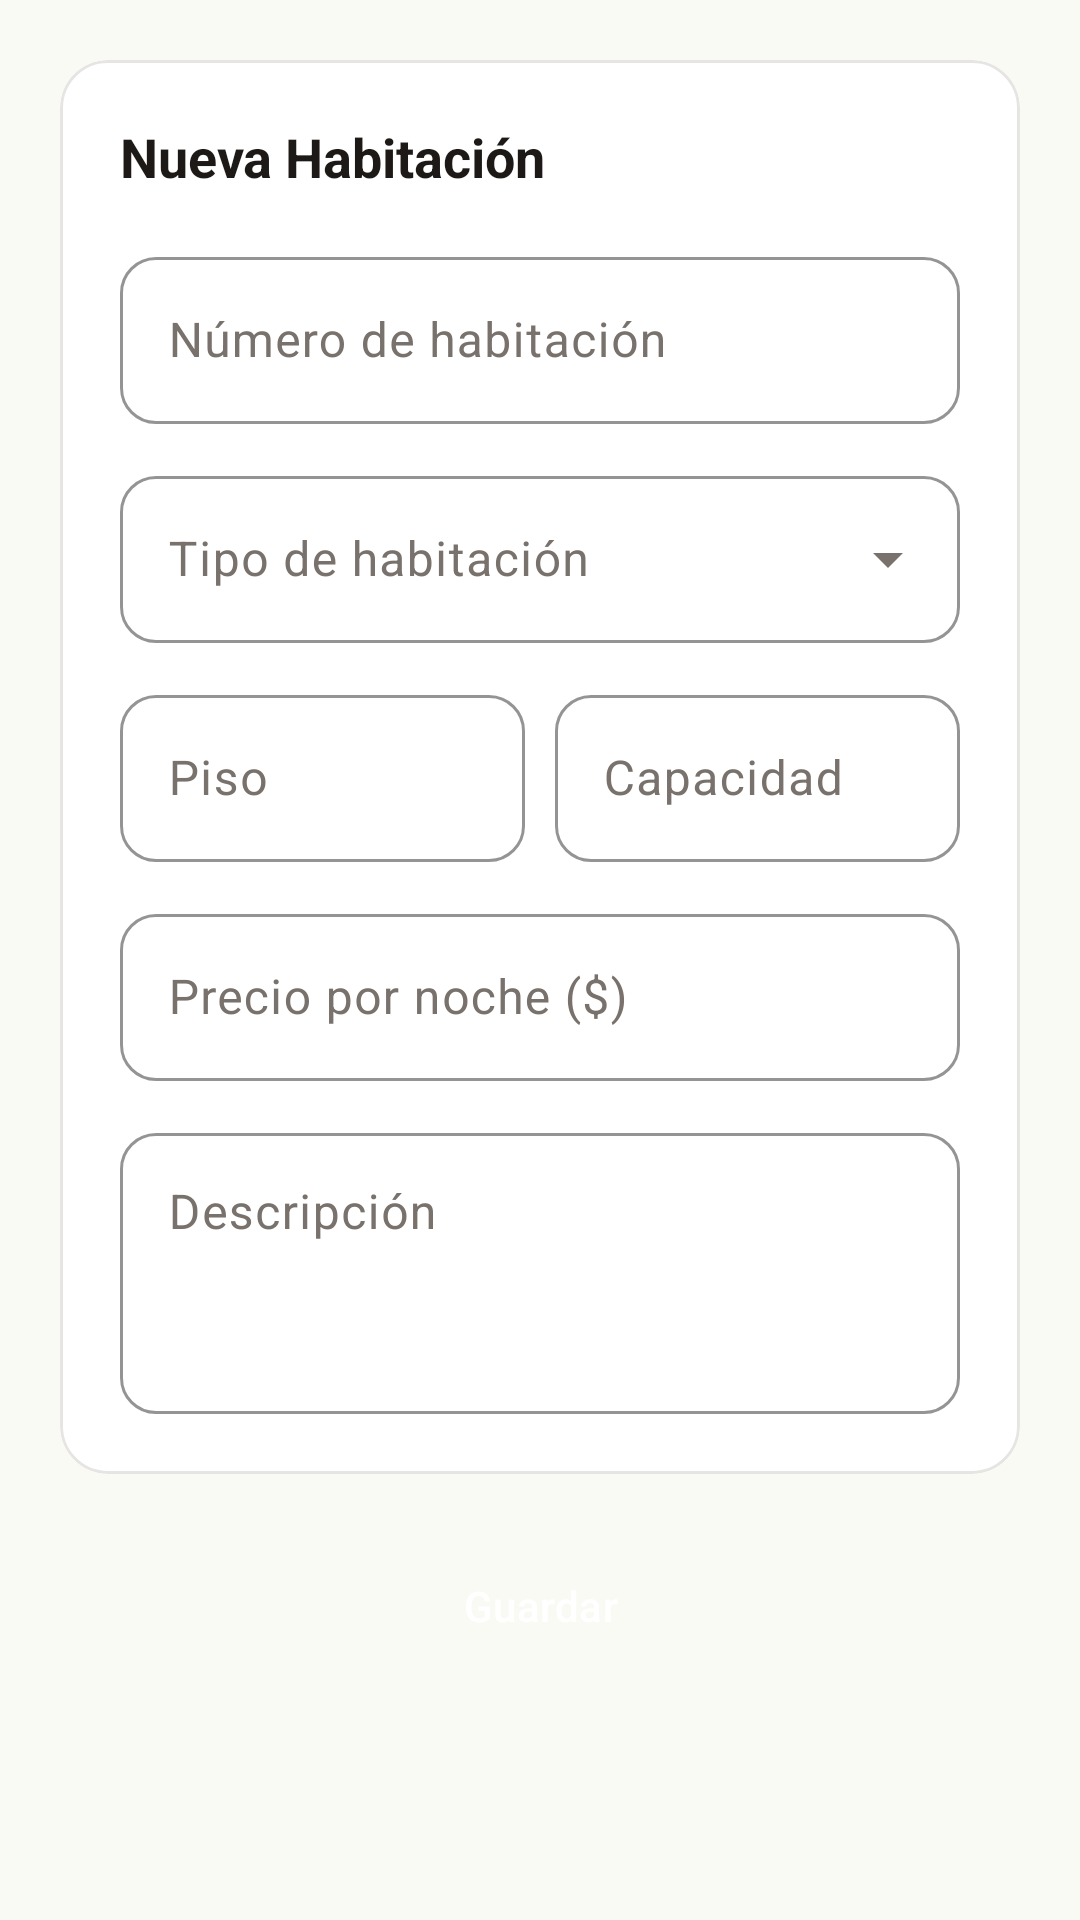

Write the Android layout XML for this screen, with the resource values it uses.
<!-- AndroidManifest.xml: application theme Theme.AppHotel -->
<!-- res/layout/fragment_habitacion_form.xml -->
<?xml version="1.0" encoding="utf-8"?>
<ScrollView xmlns:android="http://schemas.android.com/apk/res/android"
    xmlns:app="http://schemas.android.com/apk/res-auto"
    android:layout_width="match_parent"
    android:layout_height="match_parent"
    android:background="@color/background"
    android:fillViewport="true">

    <LinearLayout
        android:layout_width="match_parent"
        android:layout_height="wrap_content"
        android:orientation="vertical"
        android:padding="20dp">

        
        <com.google.android.material.card.MaterialCardView
            style="@style/Widget.AppHotel.Card"
            android:layout_width="match_parent"
            android:layout_height="wrap_content">

            <LinearLayout
                android:layout_width="match_parent"
                android:layout_height="wrap_content"
                android:orientation="vertical"
                android:padding="20dp">

                
                <TextView
                    android:id="@+id/text_form_title"
                    android:layout_width="wrap_content"
                    android:layout_height="wrap_content"
                    android:text="Nueva Habitación"
                    android:textSize="18sp"
                    android:textStyle="bold"
                    android:textColor="@color/text_primary"
                    android:layout_marginBottom="16dp" />

                
                <com.google.android.material.textfield.TextInputLayout
                    style="@style/Widget.AppHotel.TextInput"
                    android:layout_width="match_parent"
                    android:layout_height="wrap_content"
                    android:hint="Número de habitación">
                    <com.google.android.material.textfield.TextInputEditText
                        android:id="@+id/edit_numero"
                        android:layout_width="match_parent"
                        android:layout_height="wrap_content"
                        android:inputType="text" />
                </com.google.android.material.textfield.TextInputLayout>

                
                <com.google.android.material.textfield.TextInputLayout
                    style="@style/Widget.AppHotel.TextInput.Dropdown"
                    android:layout_width="match_parent"
                    android:layout_height="wrap_content"
                    android:layout_marginTop="12dp"
                    android:hint="Tipo de habitación">
                    <AutoCompleteTextView
                        android:id="@+id/spinner_tipo"
                        android:layout_width="match_parent"
                        android:layout_height="wrap_content"
                        android:inputType="none" />
                </com.google.android.material.textfield.TextInputLayout>

                
                <LinearLayout
                    android:layout_width="match_parent"
                    android:layout_height="wrap_content"
                    android:layout_marginTop="12dp"
                    android:orientation="horizontal"
                    android:baselineAligned="false">

                    <com.google.android.material.textfield.TextInputLayout
                        style="@style/Widget.AppHotel.TextInput"
                        android:layout_width="0dp"
                        android:layout_height="wrap_content"
                        android:layout_weight="1"
                        android:hint="Piso">
                        <com.google.android.material.textfield.TextInputEditText
                            android:id="@+id/edit_piso"
                            android:layout_width="match_parent"
                            android:layout_height="wrap_content"
                            android:inputType="number" />
                    </com.google.android.material.textfield.TextInputLayout>

                    <com.google.android.material.textfield.TextInputLayout
                        style="@style/Widget.AppHotel.TextInput"
                        android:layout_width="0dp"
                        android:layout_height="wrap_content"
                        android:layout_weight="1"
                        android:layout_marginStart="10dp"
                        android:hint="Capacidad">
                        <com.google.android.material.textfield.TextInputEditText
                            android:id="@+id/edit_capacidad"
                            android:layout_width="match_parent"
                            android:layout_height="wrap_content"
                            android:inputType="number" />
                    </com.google.android.material.textfield.TextInputLayout>
                </LinearLayout>

                
                <com.google.android.material.textfield.TextInputLayout
                    style="@style/Widget.AppHotel.TextInput"
                    android:layout_width="match_parent"
                    android:layout_height="wrap_content"
                    android:layout_marginTop="12dp"
                    android:hint="Precio por noche ($)"
                    app:prefixText="$">
                    <com.google.android.material.textfield.TextInputEditText
                        android:id="@+id/edit_precio"
                        android:layout_width="match_parent"
                        android:layout_height="wrap_content"
                        android:inputType="numberDecimal" />
                </com.google.android.material.textfield.TextInputLayout>

                
                <com.google.android.material.textfield.TextInputLayout
                    style="@style/Widget.AppHotel.TextInput"
                    android:layout_width="match_parent"
                    android:layout_height="wrap_content"
                    android:layout_marginTop="12dp"
                    android:hint="Descripción">
                    <com.google.android.material.textfield.TextInputEditText
                        android:id="@+id/edit_descripcion"
                        android:layout_width="match_parent"
                        android:layout_height="wrap_content"
                        android:inputType="textMultiLine"
                        android:minLines="3"
                        android:gravity="top" />
                </com.google.android.material.textfield.TextInputLayout>

                
                <com.google.android.material.textfield.TextInputLayout
                    android:id="@+id/layout_estado"
                    style="@style/Widget.AppHotel.TextInput.Dropdown"
                    android:layout_width="match_parent"
                    android:layout_height="wrap_content"
                    android:layout_marginTop="12dp"
                    android:hint="Estado"
                    android:visibility="gone">
                    <AutoCompleteTextView
                        android:id="@+id/spinner_estado"
                        android:layout_width="match_parent"
                        android:layout_height="wrap_content"
                        android:inputType="none" />
                </com.google.android.material.textfield.TextInputLayout>

            </LinearLayout>
        </com.google.android.material.card.MaterialCardView>

        <Button
            android:id="@+id/btn_save"
            style="@style/Widget.AppHotel.Button.Primary"
            android:layout_width="match_parent"
            android:layout_height="wrap_content"
            android:layout_marginTop="20dp"
            android:text="@string/btn_save" />

    </LinearLayout>
</ScrollView>
<!-- resources referenced by this layout -->
<resources>
  <color name="background">#FAFAF5</color>
  <color name="text_primary">#1C1917</color>
  <string name="btn_save">Guardar</string>
  <style name="Widget.AppHotel.Button.Primary" parent="Widget.Material3.Button">
          <item name="android:textAllCaps">false</item>
          <item name="cornerRadius">12dp</item>
          <item name="backgroundTint">@color/colorPrimary</item>
          <item name="android:textColor">@color/white</item>
          <item name="android:paddingTop">14dp</item>
          <item name="android:paddingBottom">14dp</item>
      </style>
  <style name="Widget.AppHotel.Card" parent="Widget.Material3.CardView.Outlined">
          <item name="cardBackgroundColor">@color/surface</item>
          <item name="strokeColor">@color/card_stroke</item>
          <item name="strokeWidth">1dp</item>
          <item name="cardCornerRadius">16dp</item>
          <item name="cardElevation">0dp</item>
      </style>
  <style name="Widget.AppHotel.TextInput" parent="Widget.Material3.TextInputLayout.OutlinedBox">
          <item name="boxCornerRadiusTopStart">12dp</item>
          <item name="boxCornerRadiusTopEnd">12dp</item>
          <item name="boxCornerRadiusBottomStart">12dp</item>
          <item name="boxCornerRadiusBottomEnd">12dp</item>
          <item name="boxStrokeColor">@color/divider</item>
          <item name="hintTextColor">@color/colorPrimary</item>
      </style>
  <style name="Widget.AppHotel.TextInput.Dropdown" parent="Widget.Material3.TextInputLayout.OutlinedBox.ExposedDropdownMenu">
          <item name="boxCornerRadiusTopStart">12dp</item>
          <item name="boxCornerRadiusTopEnd">12dp</item>
          <item name="boxCornerRadiusBottomStart">12dp</item>
          <item name="boxCornerRadiusBottomEnd">12dp</item>
          <item name="boxStrokeColor">@color/divider</item>
          <item name="hintTextColor">@color/colorPrimary</item>
      </style>
  <style name="Theme.AppHotel" parent="Base.Theme.AppHotel" />
  <color name="colorPrimary">#0D9488</color>
  <color name="white">#FFFFFFFF</color>
  <color name="surface">#FFFFFF</color>
  <color name="card_stroke">#E7E5E4</color>
  <color name="divider">#E7E5E4</color>
  <style name="Base.Theme.AppHotel" parent="Theme.Material3.Light.NoActionBar">
          
          <item name="colorPrimary">@color/colorPrimary</item>
          <item name="colorPrimaryContainer">@color/colorPrimarySurface</item>
          <item name="colorOnPrimaryContainer">@color/colorPrimary</item>
  
          
          <item name="colorSecondary">@color/colorSecondary</item>
  
          
          <item name="android:windowBackground">@color/background</item>
          <item name="colorSurface">@color/surface</item>
          <item name="colorSurfaceVariant">@color/surfaceVariant</item>
          <item name="colorOnSurface">@color/text_primary</item>
          <item name="colorOnSurfaceVariant">@color/text_secondary</item>
  
          
          <item name="colorError">@color/error</item>
  
          
          <item name="android:textColorPrimary">@color/text_primary</item>
          <item name="android:textColorSecondary">@color/text_secondary</item>
          <item name="android:textColorHint">@color/text_hint</item>
  
          
          <item name="android:statusBarColor">@color/white</item>
          <item name="android:windowLightStatusBar">true</item>
  
          
          <item name="android:navigationBarColor">@color/white</item>
          <item name="android:windowLightNavigationBar">true</item>
      </style>
  <color name="colorPrimarySurface">#F0FDFA</color>
  <color name="colorSecondary">#D97706</color>
  <color name="surfaceVariant">#F5F5F0</color>
  <color name="text_secondary">#78716C</color>
  <color name="error">#DC2626</color>
  <color name="text_hint">#A8A29E</color>
</resources>
